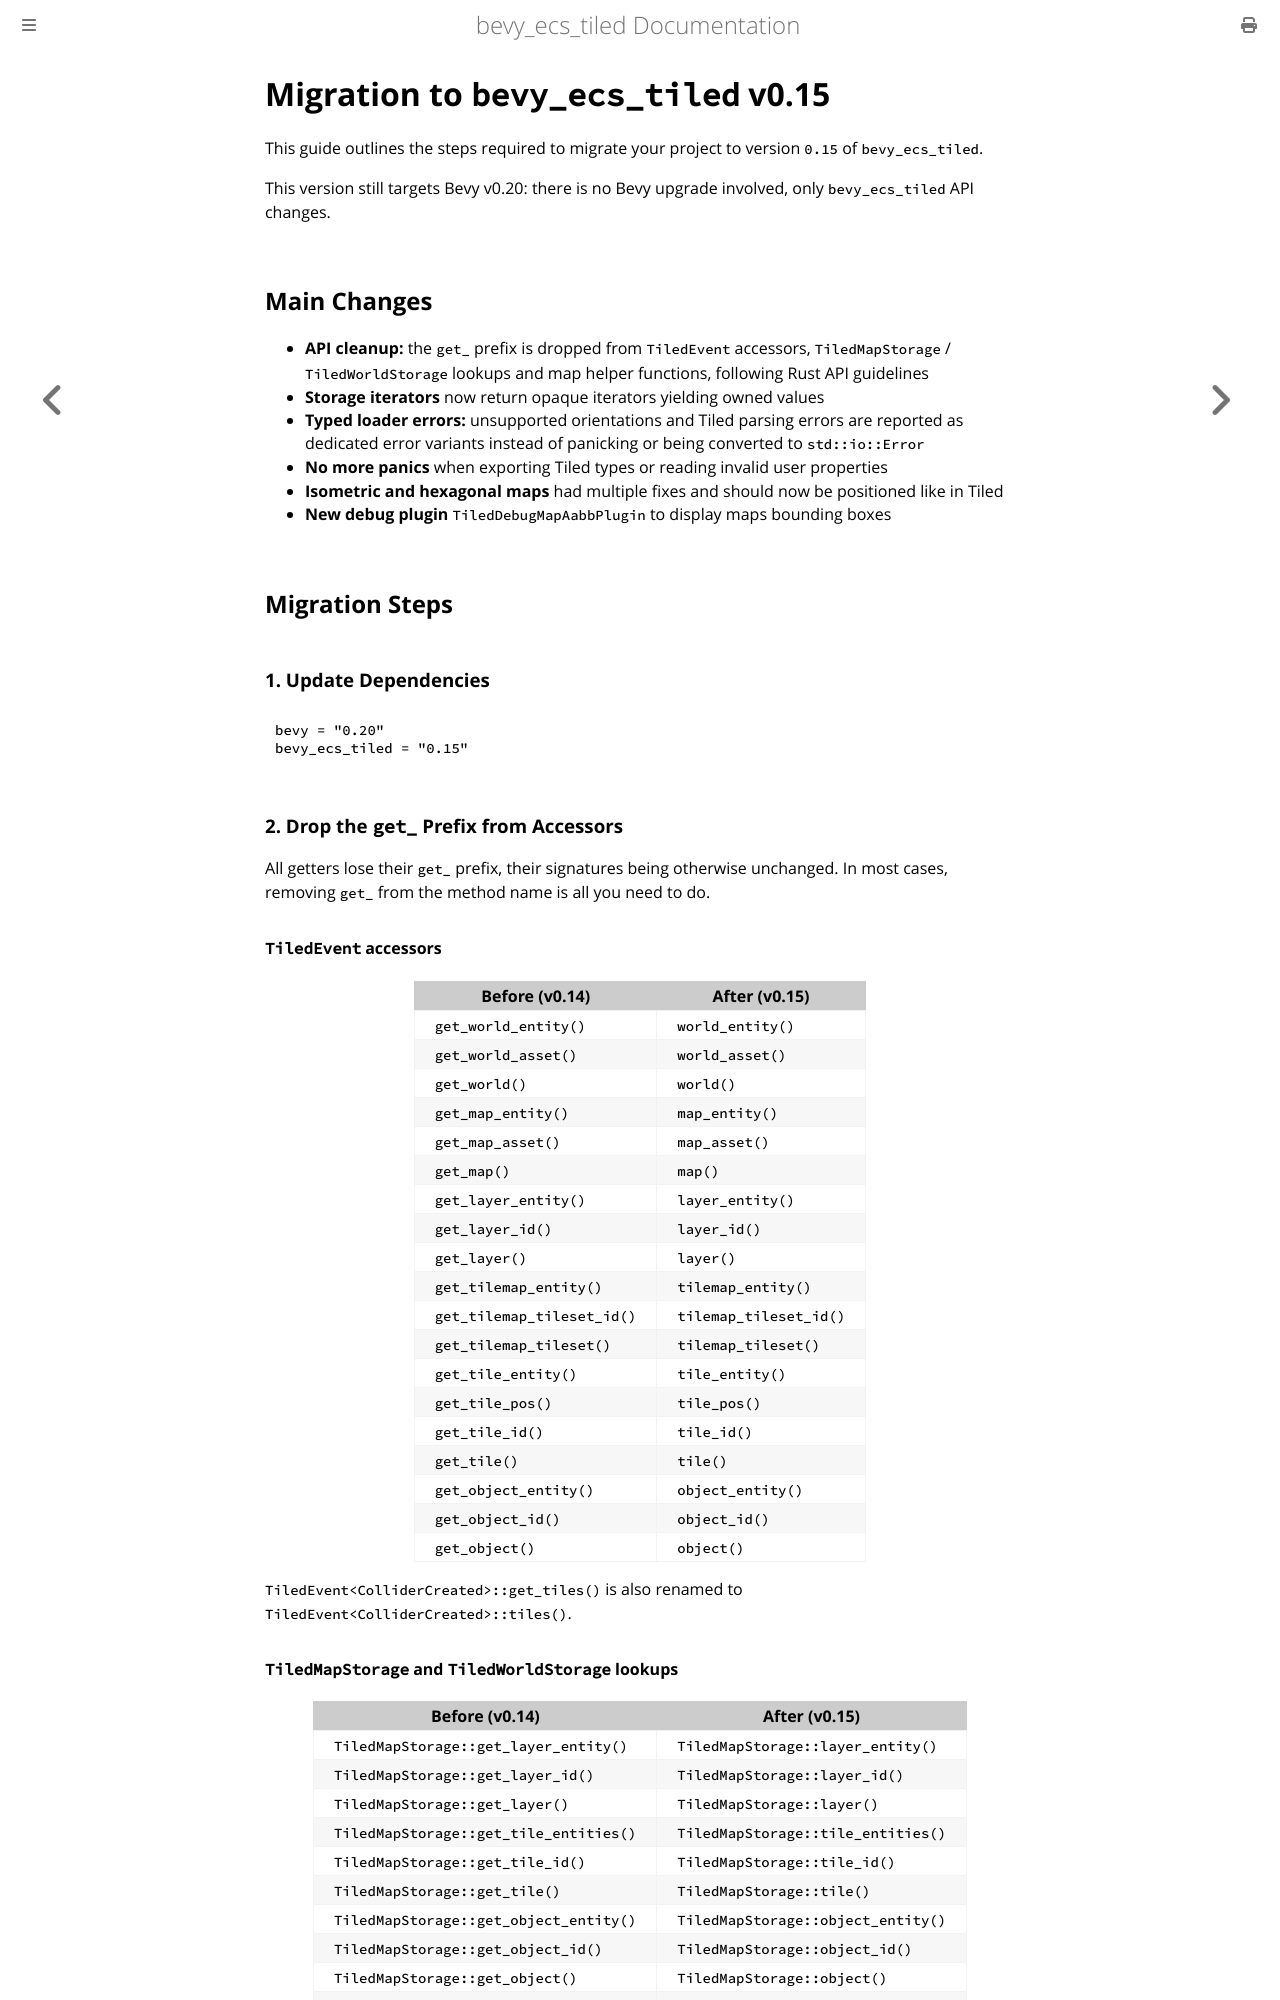

repository: adrien-bon/bevy_ecs_tiled · page: migrations/v0_15.html · generator: mdbook

# Migration to `bevy_ecs_tiled` v0.15

This guide outlines the steps required to migrate your project to version `0.15` of `bevy_ecs_tiled`.

This version still targets Bevy v0.20: there is no Bevy upgrade involved, only `bevy_ecs_tiled` API changes.

## Main Changes

- **API cleanup:** the `get_` prefix is dropped from `TiledEvent` accessors, `TiledMapStorage` / `TiledWorldStorage` lookups and map helper functions, following Rust API guidelines
- **Storage iterators** now return opaque iterators yielding owned values
- **Typed loader errors:** unsupported orientations and Tiled parsing errors are reported as dedicated error variants instead of panicking or being converted to `std::io::Error`
- **No more panics** when exporting Tiled types or reading invalid user properties
- **Isometric and hexagonal maps** had multiple fixes and should now be positioned like in Tiled
- **New debug plugin** `TiledDebugMapAabbPlugin` to display maps bounding boxes

## Migration Steps

### 1. Update Dependencies

```toml
bevy = "0.20"
bevy_ecs_tiled = "0.15"
```

### 2. Drop the `get_` Prefix from Accessors

All getters lose their `get_` prefix, their signatures being otherwise unchanged.
In most cases, removing `get_` from the method name is all you need to do.

#### `TiledEvent` accessors

| Before (v0.14)                 | After (v0.15)              |
|--------------------------------|----------------------------|
| `get_world_entity()`           | `world_entity()`           |
| `get_world_asset()`            | `world_asset()`            |
| `get_world()`                  | `world()`                  |
| `get_map_entity()`             | `map_entity()`             |
| `get_map_asset()`              | `map_asset()`              |
| `get_map()`                    | `map()`                    |
| `get_layer_entity()`           | `layer_entity()`           |
| `get_layer_id()`               | `layer_id()`               |
| `get_layer()`                  | `layer()`                  |
| `get_tilemap_entity()`         | `tilemap_entity()`         |
| `get_tilemap_tileset_id()`     | `tilemap_tileset_id()`     |
| `get_tilemap_tileset()`        | `tilemap_tileset()`        |
| `get_tile_entity()`            | `tile_entity()`            |
| `get_tile_pos()`               | `tile_pos()`               |
| `get_tile_id()`                | `tile_id()`                |
| `get_tile()`                   | `tile()`                   |
| `get_object_entity()`          | `object_entity()`          |
| `get_object_id()`              | `object_id()`              |
| `get_object()`                 | `object()`                 |

`TiledEvent<ColliderCreated>::get_tiles()` is also renamed to `TiledEvent<ColliderCreated>::tiles()`.
